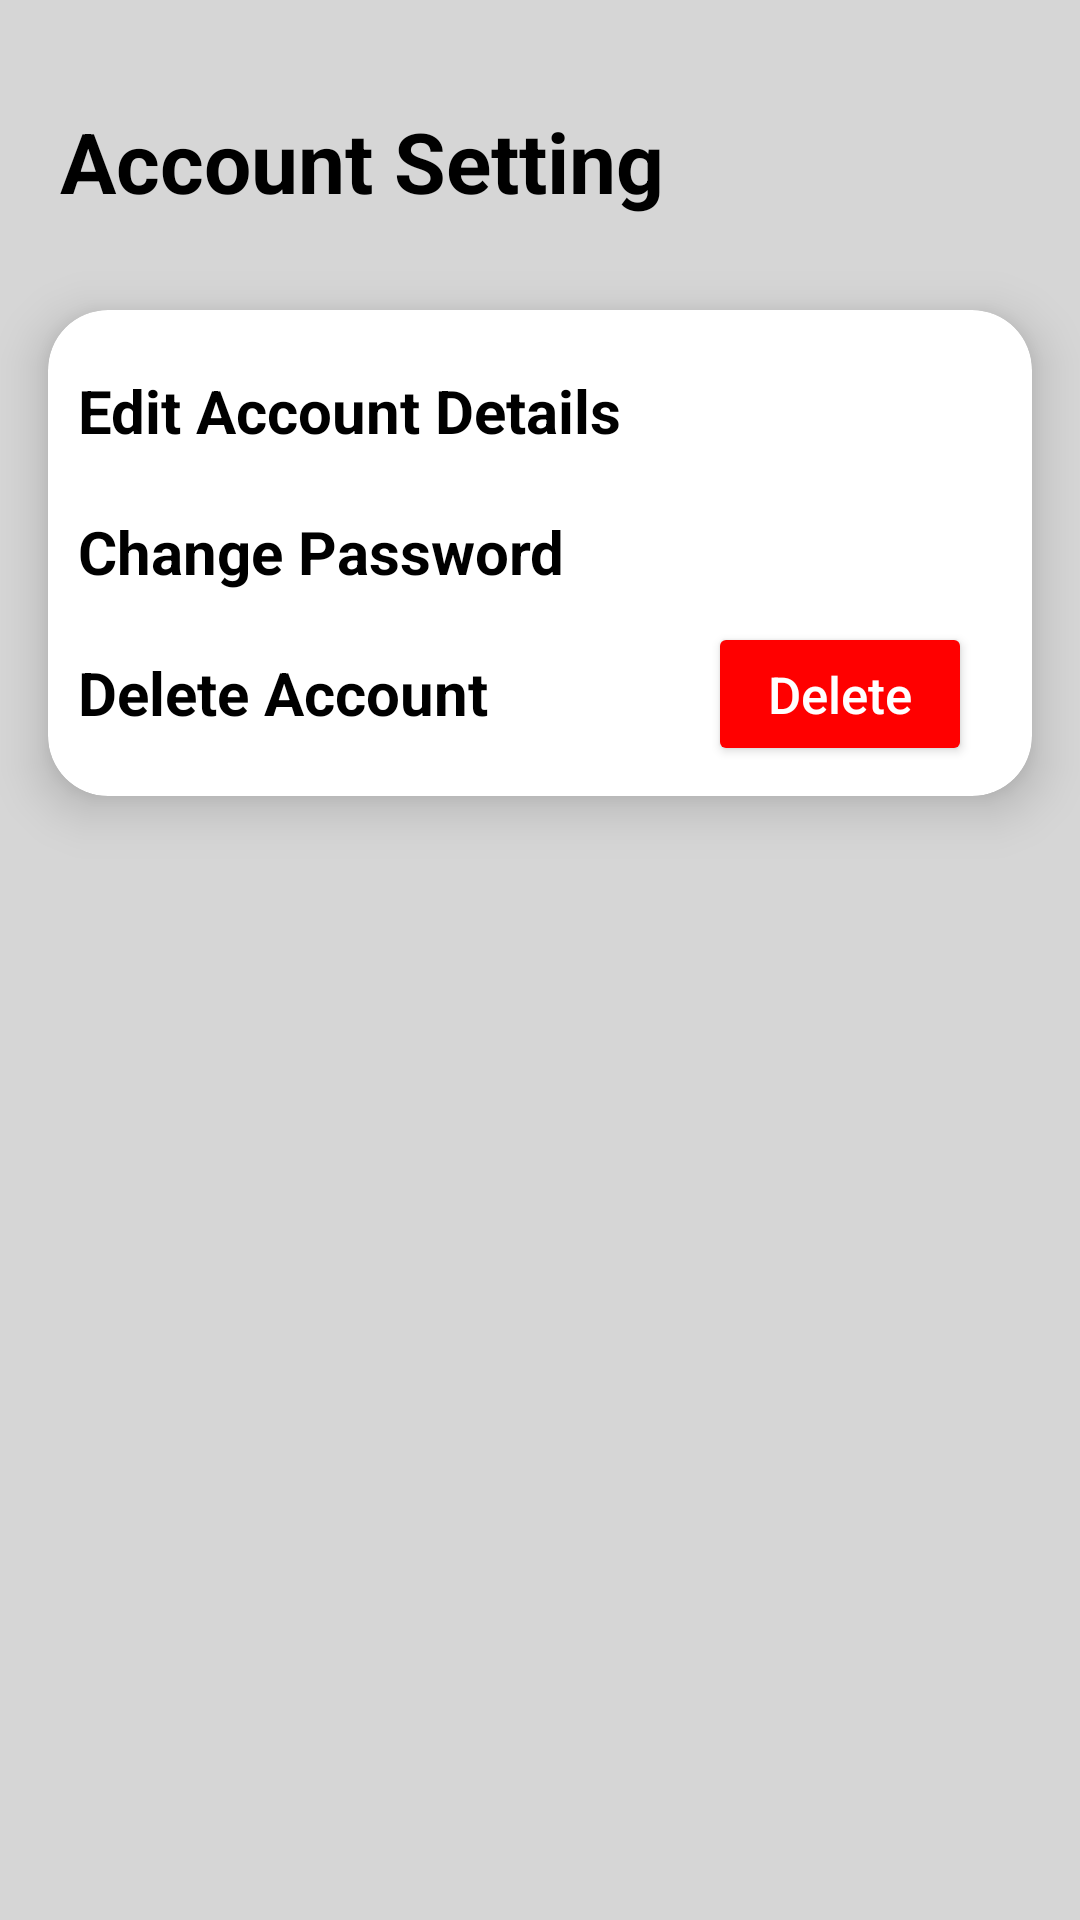

Produce the Android XML layout that renders to this screen, including the resource entries it uses.
<!-- AndroidManifest.xml: application theme Theme.MOTA -->
<!-- res/layout/fragment_admin_account_setting.xml -->
<?xml version="1.0" encoding="utf-8"?>
<RelativeLayout xmlns:android="http://schemas.android.com/apk/res/android"
    xmlns:tools="http://schemas.android.com/tools"
    android:layout_width="match_parent"
    android:layout_height="match_parent"
    xmlns:app="http://schemas.android.com/apk/res-auto"
    android:background="#D6D6D6"
    tools:context=".AdminFragments.AdminAccountSetting">
    <RelativeLayout
        android:layout_width="match_parent"
        android:layout_height="match_parent"
        tools:ignore="UselessParent">
        <LinearLayout
            android:layout_width="match_parent"
            android:layout_height="wrap_content"
            android:orientation="vertical">
            <TextView
                android:id="@+id/account_setting_text"
                android:layout_width="match_parent"
                android:layout_height="wrap_content"
                android:text="@string/account_setting"
                android:textSize="28sp"
                android:textColor="@color/black"
                android:textStyle="bold"
                android:layout_marginHorizontal="20dp"
                android:layout_marginTop="35dp">
            </TextView>
            <androidx.cardview.widget.CardView
                android:layout_width="match_parent"
                android:layout_height="wrap_content"
                app:cardElevation="10dp"
                app:cardCornerRadius="20dp"
                app:cardBackgroundColor="@color/white"
                app:cardPreventCornerOverlap="true"
                app:cardUseCompatPadding="true"
                android:layout_marginTop="10dp">
                <LinearLayout
                    android:layout_width="match_parent"
                    android:layout_height="wrap_content"
                    android:orientation="vertical"
                    android:paddingVertical="10dp">
                    <TextView
                        android:id="@+id/edit_account_details_tv"
                        android:layout_width="match_parent"
                        android:layout_height="wrap_content"
                        android:text="@string/edit_account_details"
                        android:textSize="20sp"
                        android:textColor="@color/black"
                        android:textStyle="bold"
                        android:padding="10dp"
                        >
                    </TextView>
                    <TextView
                        android:id="@+id/change_password_tv"
                        android:layout_width="match_parent"
                        android:layout_height="wrap_content"
                        android:text="@string/change_password"
                        android:textSize="20sp"
                        android:textColor="@color/black"
                        android:textStyle="bold"
                        android:padding="10dp">
                    </TextView>
                    <RelativeLayout
                        android:layout_width="match_parent"
                        android:layout_height="wrap_content">
                        <TextView
                            android:id="@+id/delete_account_tv"
                            android:layout_width="wrap_content"
                            android:layout_height="wrap_content"
                            android:text="@string/delete_account"
                            android:textSize="20sp"
                            android:textColor="@color/black"
                            android:textStyle="bold"
                            android:padding="10dp"
                            android:layout_alignParentStart="true">
                        </TextView>
                        <Button
                            android:id="@+id/admin_delete_btn"
                            android:layout_width="wrap_content"
                            android:layout_height="wrap_content"
                            android:text="@string/delete"
                            android:textColor="@color/white"
                            android:textSize="17sp"
                            android:textAllCaps="false"
                            android:layout_alignParentEnd="true"
                            android:layout_marginEnd="20dp"
                            android:paddingHorizontal="20dp"
                            android:backgroundTint="@color/red"
                            tools:ignore="RelativeOverlap">
                        </Button>
                    </RelativeLayout>
                </LinearLayout>
            </androidx.cardview.widget.CardView>
        </LinearLayout>
    </RelativeLayout>


</RelativeLayout>
<!-- resources referenced by this layout -->
<resources>
  <color name="black">#FF000000</color>
  <color name="red">#FF0000</color>
  <color name="white">#FFFFFFFF</color>
  <string name="account_setting">Account Setting</string>
  <string name="change_password">Change Password</string>
  <string name="delete">Delete</string>
  <string name="delete_account">Delete Account</string>
  <string name="edit_account_details">Edit Account Details</string>
  <style name="Theme.MOTA" parent="Theme.MaterialComponents.DayNight.NoActionBar">
          
          <item name="colorPrimary">@color/my_color</item>
          <item name="colorPrimaryVariant">@color/my_color</item>
          <item name="colorOnPrimary">@color/white</item>
          
          <item name="colorSecondary">@color/teal_200</item>
          <item name="colorSecondaryVariant">@color/teal_700</item>
          <item name="colorOnSecondary">@color/white</item>
          
          <item name="android:statusBarColor">?attr/colorPrimaryVariant</item>
          
      </style>
  <color name="my_color">#4EA5D6</color>
  <color name="teal_200">#FF03DAC5</color>
  <color name="teal_700">#FF018786</color>
</resources>
